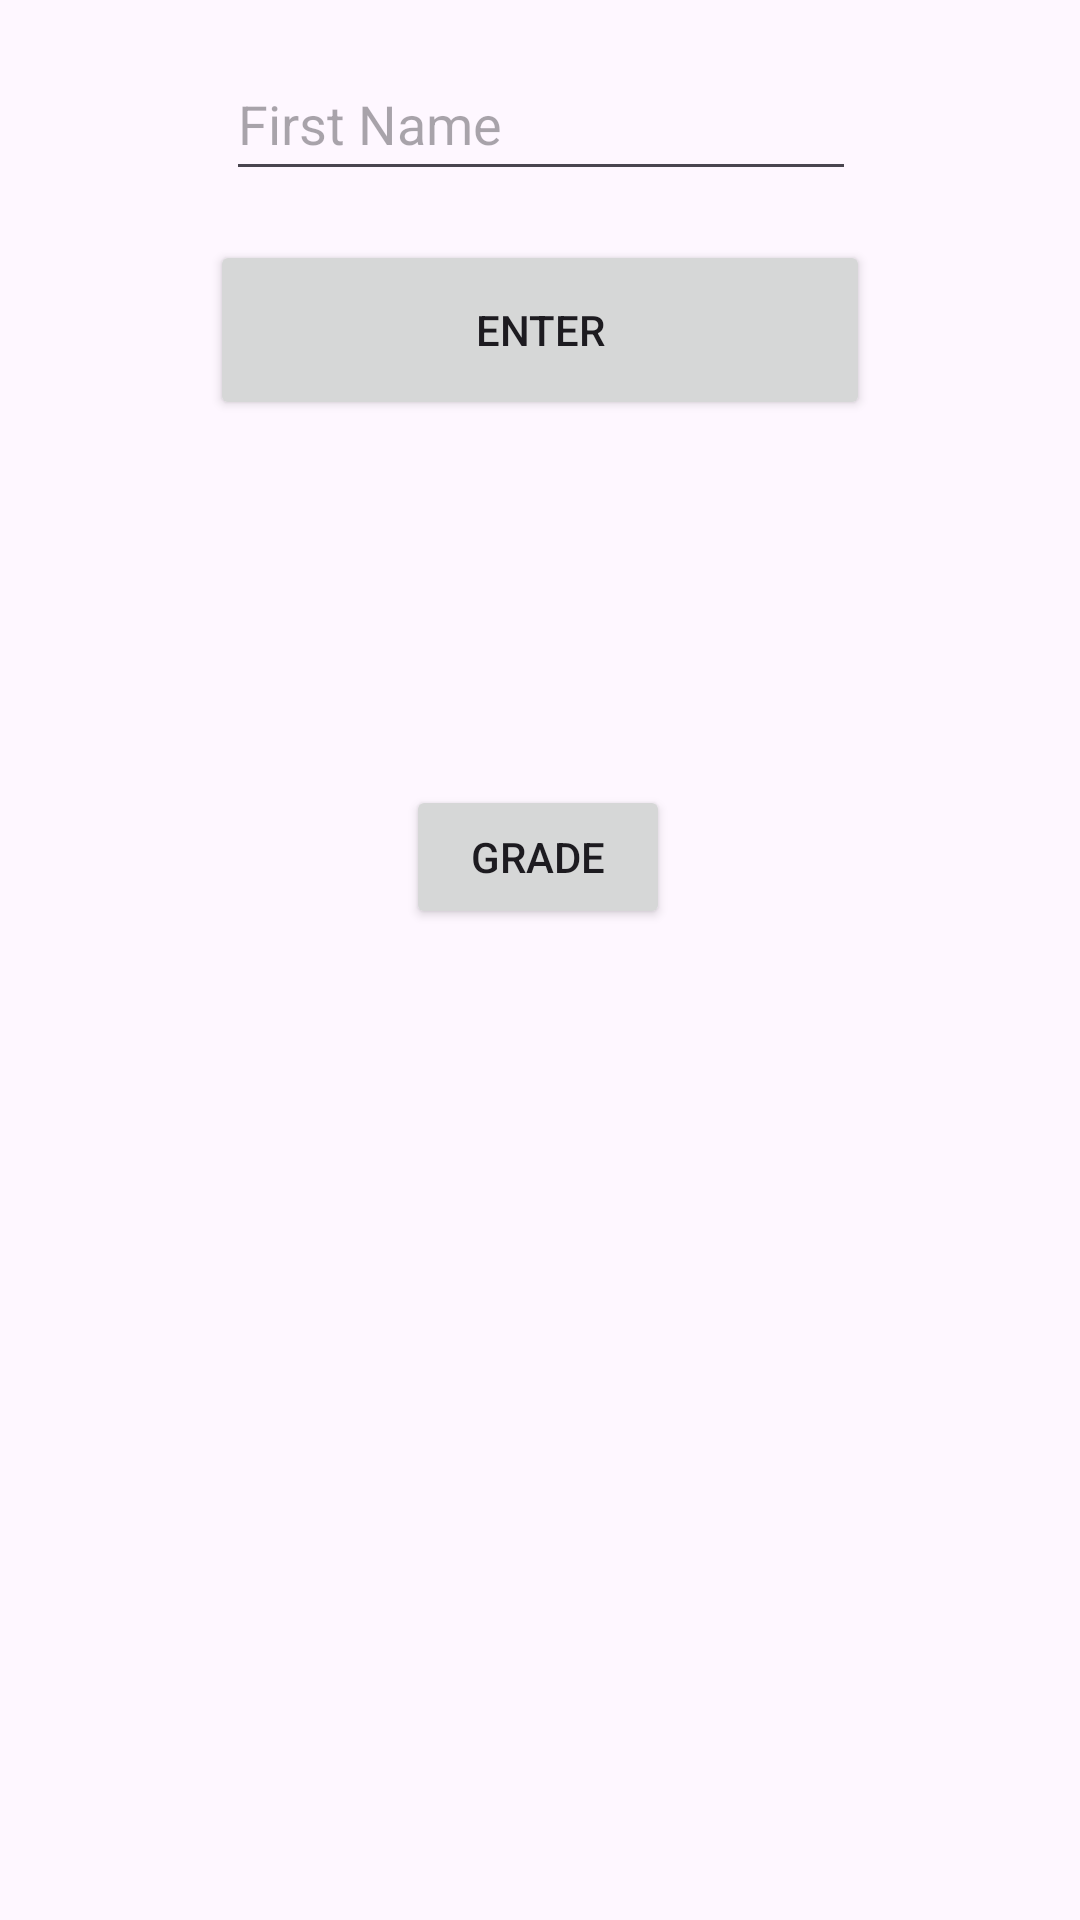

Android layout source for this screen:
<!-- AndroidManifest.xml: application theme Theme.CA4intent -->
<!-- res/layout/activity_main.xml -->
<?xml version="1.0" encoding="utf-8"?>
<androidx.constraintlayout.widget.ConstraintLayout
    xmlns:android="http://schemas.android.com/apk/res/android"
    xmlns:app="http://schemas.android.com/apk/res-auto"
    xmlns:tools="http://schemas.android.com/tools"
    android:layout_width="match_parent"
    android:layout_height="match_parent"
    tools:context=".MainActivity">


    <EditText
        android:id="@+id/txLastName"
        android:layout_width="wrap_content"
        android:layout_height="wrap_content"
        android:ems="10"
        android:hint="First Name"
        android:inputType="text"
        android:minHeight="48dp"
        app:layout_constraintBottom_toBottomOf="@+id/txFirstName"
        app:layout_constraintEnd_toEndOf="parent"
        app:layout_constraintHorizontal_bias="0.502"
        app:layout_constraintStart_toStartOf="parent"
        app:layout_constraintTop_toTopOf="parent"
        app:layout_constraintVertical_bias="0.19" />

    <EditText
        android:id="@+id/txFirstName"
        android:layout_width="wrap_content"
        android:layout_height="wrap_content"
        android:ems="10"
        android:hint="Last Name"
        android:inputType="text"
        android:minHeight="48dp"
        app:layout_constraintBottom_toBottomOf="parent"
        app:layout_constraintEnd_toEndOf="parent"
        app:layout_constraintHorizontal_bias="0.502"
        app:layout_constraintStart_toStartOf="parent"
        app:layout_constraintTop_toTopOf="parent"
        app:layout_constraintVertical_bias="0.14" />

    <Button
        android:id="@+id/bGrade"
        android:layout_width="wrap_content"
        android:layout_height="wrap_content"
        android:text="Grade"
        app:layout_constraintBottom_toBottomOf="parent"
        app:layout_constraintEnd_toEndOf="parent"
        app:layout_constraintHorizontal_bias="0.498"
        app:layout_constraintStart_toStartOf="parent"
        app:layout_constraintTop_toTopOf="parent"
        app:layout_constraintVertical_bias="0.442" />

    <Button
        android:id="@+id/bEnter"
        android:layout_width="220dp"
        android:layout_height="60dp"
        android:layout_marginBottom="500dp"
        android:text="Enter"
        app:layout_constraintBottom_toBottomOf="parent"
        app:layout_constraintEnd_toEndOf="parent"
        app:layout_constraintStart_toStartOf="parent" />

    <TextView
        android:id="@+id/tvDisplay"
        android:layout_width="224dp"
        android:layout_height="41dp"
        app:layout_constraintBottom_toBottomOf="parent"
        app:layout_constraintEnd_toEndOf="parent"
        app:layout_constraintHorizontal_bias="0.498"
        app:layout_constraintStart_toStartOf="parent"
        app:layout_constraintTop_toBottomOf="@+id/bEnter"
        app:layout_constraintVertical_bias="0.043" />

</androidx.constraintlayout.widget.ConstraintLayout>
<!-- resources referenced by this layout -->
<resources>
  <style name="Theme.CA4intent" parent="Base.Theme.CA4intent" />
  <style name="Base.Theme.CA4intent" parent="Theme.Material3.DayNight.NoActionBar">
          
          
      </style>
</resources>
